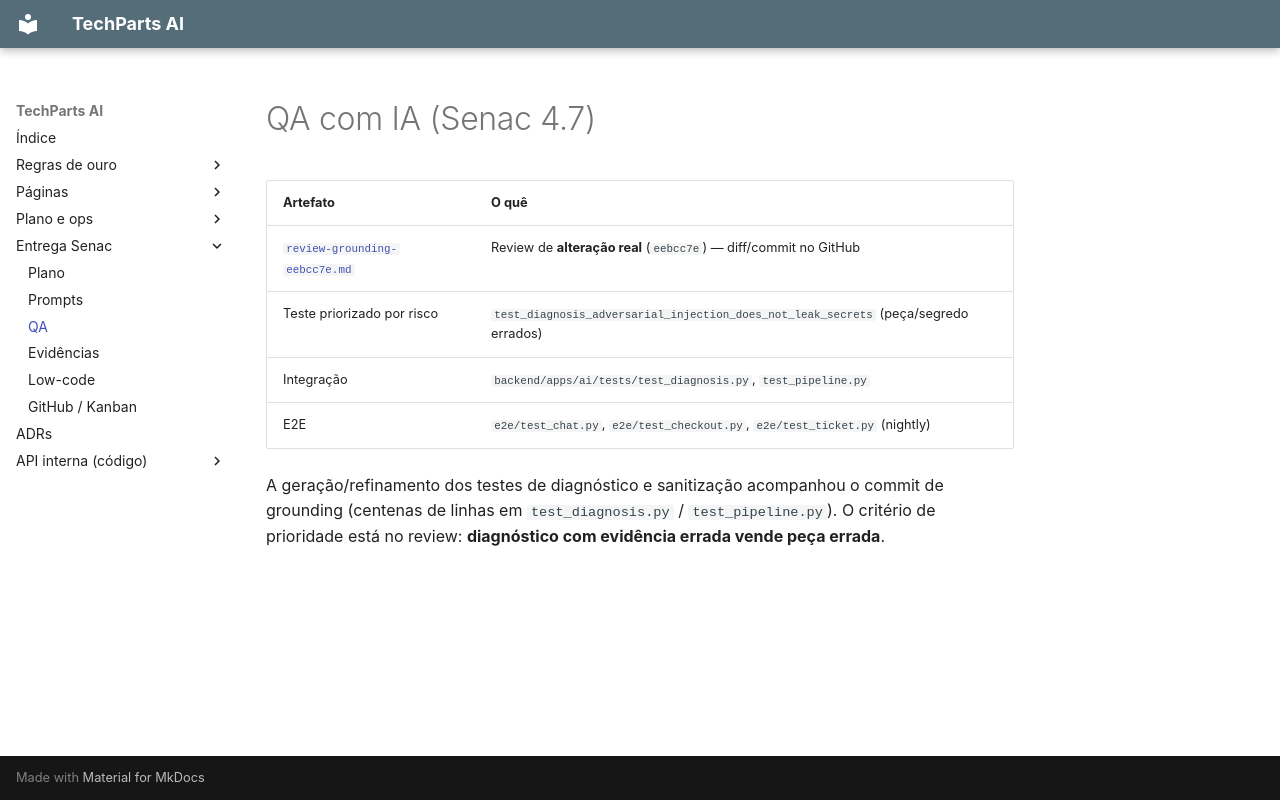

repository: henriqueferraz/manuais_projeto · page: qa/index.html · generator: mkdocs

# QA com IA (Senac 4.7)

| Artefato | O quê |
|---|---|
| [`review-grounding-eebcc7e.md`](review-grounding-eebcc7e.md) | Review de **alteração real** (`eebcc7e`) — diff/commit no GitHub |
| Teste priorizado por risco | `test_diagnosis_adversarial_injection_does_not_leak_secrets` (peça/segredo errados) |
| Integração | `backend/apps/ai/tests/test_diagnosis.py`, `test_pipeline.py` |
| E2E | `e2e/test_chat.py`, `e2e/test_checkout.py`, `e2e/test_ticket.py` (nightly) |

A geração/refinamento dos testes de diagnóstico e sanitização acompanhou o commit de grounding (centenas de linhas em `test_diagnosis.py` / `test_pipeline.py`). O critério de prioridade está no review: **diagnóstico com evidência errada vende peça errada**.
